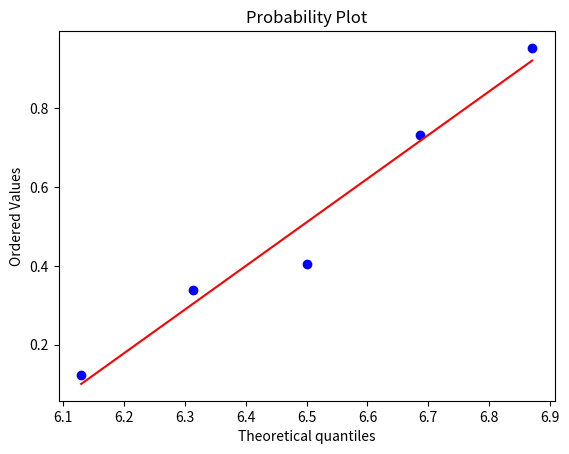

The matplotlib source for this figure:
import math
from scipy import stats
from scipy.stats import chi2
import matplotlib.pyplot as plt
from matplotlib.backend_bases import key_press_handler
from matplotlib.figure import Figure

def prueba_grafica(lista):
    fig=plt.figure()
    aux=fig.add_subplot(111)
    res=stats.probplot(lista, dist=stats.uniform, sparams=(6,), plot=aux)
    plt.show()
    
    
lista=[0.733,0.339,0.123,0.953,0.405]
prueba_grafica(lista)

